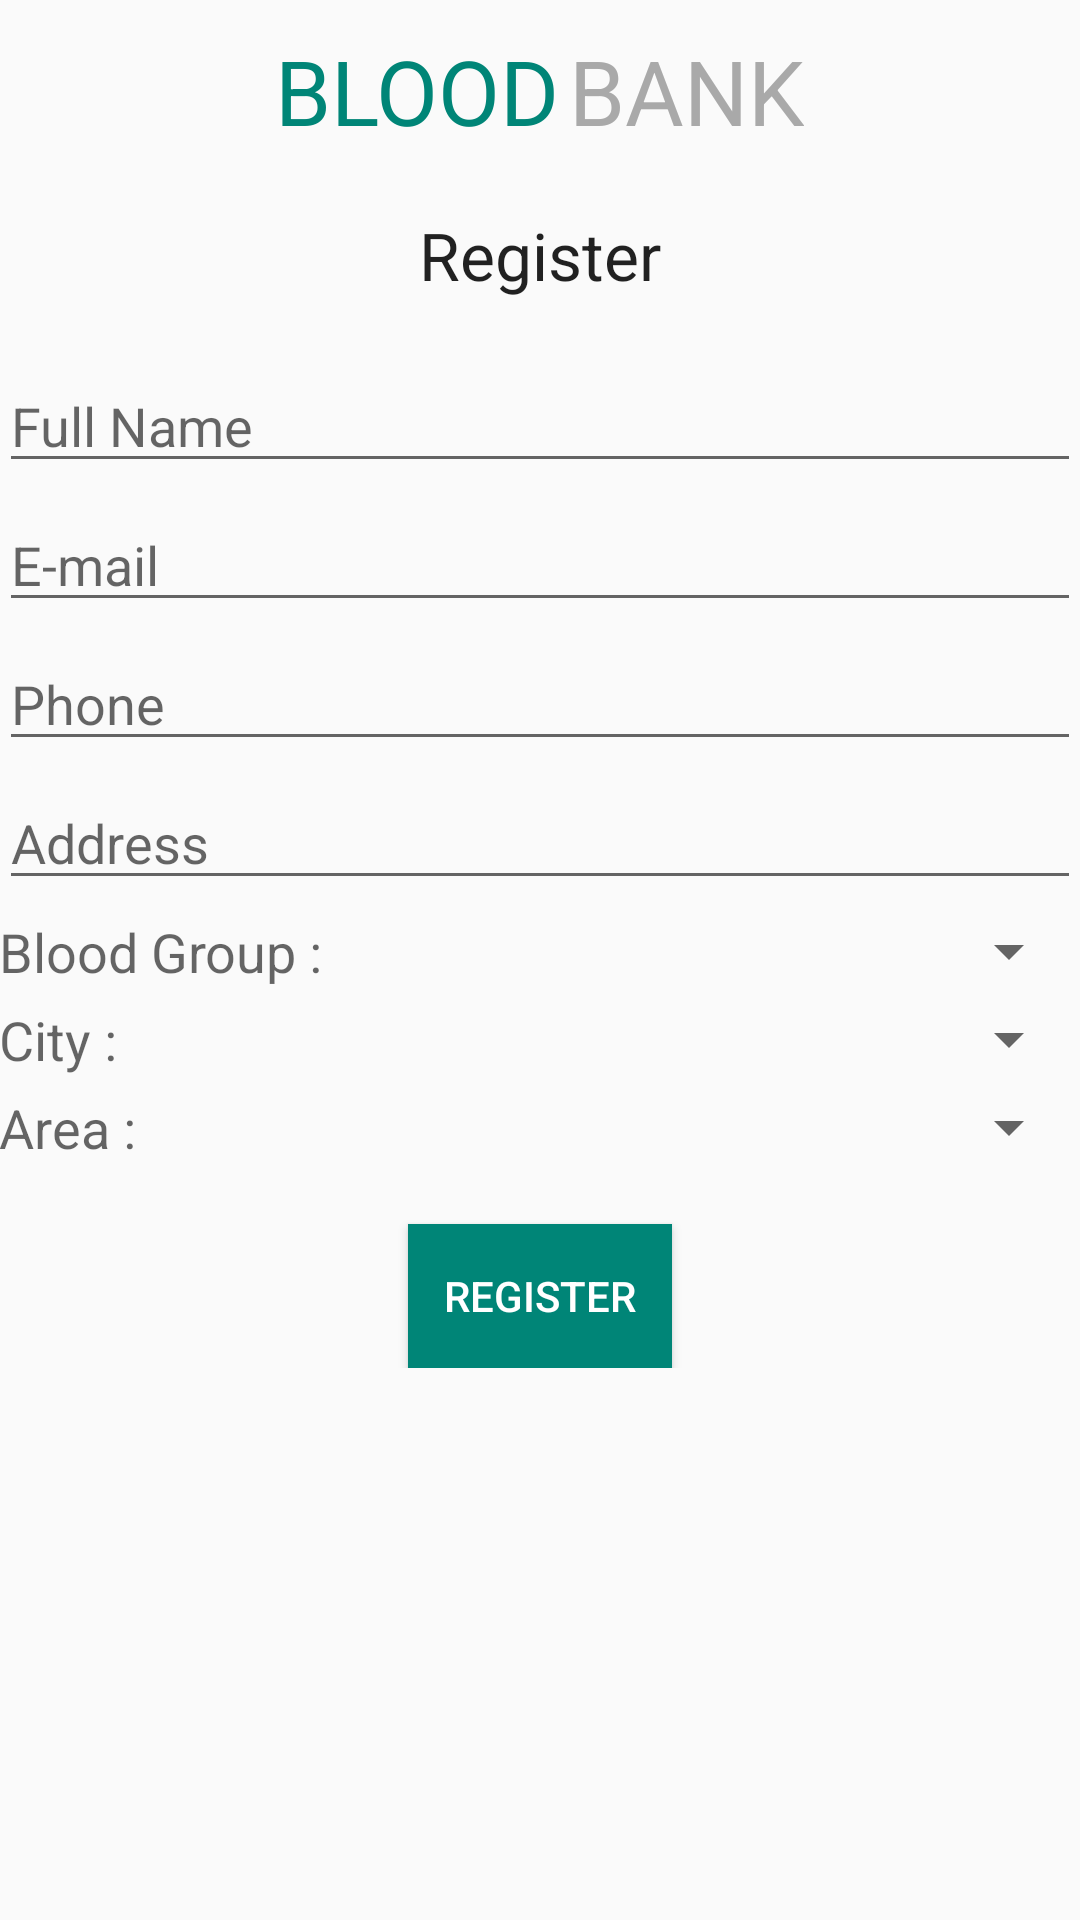

Here is an Android app screen rendered from its layout file. Give the layout XML and the strings, colors and styles it references.
<!-- AndroidManifest.xml: application theme AppTheme -->
<!-- res/layout/activity_donate.xml -->
<?xml version="1.0" encoding="utf-8"?>
<RelativeLayout xmlns:android="http://schemas.android.com/apk/res/android"
    xmlns:app="http://schemas.android.com/apk/res-auto"
    xmlns:tools="http://schemas.android.com/tools"
    android:layout_width="match_parent"
    android:layout_height="match_parent"
    tools:context=".activities.DonateActivity"
    android:paddingBottom="@dimen/activity_vertical_margin"
    android:paddingLeft="@dimen/activity_horizontal_margin"
    android:paddingRight="@dimen/activity_horizontal_margin"
    android:paddingTop="@dimen/activity_vertical_margin">

    <LinearLayout
        android:orientation="horizontal"
        android:layout_width="wrap_content"
        android:layout_height="wrap_content"
        android:layout_marginTop="10dp"
        android:id="@+id/linearLayout"
        android:layout_centerHorizontal="true">

        <TextView
            android:layout_width="wrap_content"
            android:layout_height="wrap_content"
            android:textAppearance="?android:attr/textAppearanceLarge"
            android:text="BLOOD"
            android:id="@+id/textView"
            android:textColor="@color/colorPrimary"
            android:textSize="30dp"/>

        <TextView
            android:layout_width="wrap_content"
            android:layout_height="wrap_content"
            android:textAppearance="?android:attr/textAppearanceLarge"
            android:text="BANK"
            android:id="@+id/textView3"
            android:layout_marginLeft="3dp"
            android:textColor="@color/colorGray"
            android:textSize="30dp"/>
    </LinearLayout>

    <ScrollView
        android:layout_width="match_parent"
        android:layout_height="match_parent"
        android:layout_below="@+id/linearLayout"
        android:layout_marginTop="10dp"
        android:id="@+id/scrollView">

        <LinearLayout
            android:layout_width="match_parent"
            android:layout_height="wrap_content"
            android:orientation="vertical">

            <TextView
                android:layout_width="match_parent"
                android:layout_height="wrap_content"
                android:textAppearance="?android:attr/textAppearanceLarge"
                android:text="Register"
                android:id="@+id/textView2"
                android:layout_centerHorizontal="true"
                android:textAlignment="center"
                android:layout_marginTop="10dp"
                android:layout_marginBottom="15dp"
                android:focusable="true"
                android:focusableInTouchMode="true">
            </TextView>

            <EditText
                android:layout_width="match_parent"
                android:layout_height="wrap_content"
                android:inputType="textPersonName"
                android:hint="Full Name"
                android:ems="10"
                android:id="@+id/editText_name"
                android:layout_marginTop="5dp"
                />

            <EditText
                android:layout_width="match_parent"
                android:layout_height="wrap_content"
                android:inputType="textEmailAddress"
                android:ems="10"
                android:id="@+id/editText_email"

                android:hint="E-mail"
                android:layout_marginTop="5dp" />

            <EditText
                android:layout_width="match_parent"
                android:layout_height="wrap_content"
                android:inputType="phone"
                android:ems="10"
                android:id="@+id/editText_phone"
                android:hint="Phone"
                android:layout_marginTop="5dp" />

            <EditText
                android:layout_width="match_parent"
                android:layout_height="wrap_content"
                android:inputType="textMultiLine"
                android:ems="10"
                android:id="@+id/editText_address"
                android:hint="Address"
                android:layout_marginTop="5dp" />

            <LinearLayout
                android:layout_width="match_parent"
                android:layout_height="wrap_content"
                android:layout_marginTop="5dp">

                <TextView
                    android:layout_width="130dp"
                    android:layout_height="wrap_content"
                    android:textAppearance="?android:attr/textAppearanceMedium"
                    android:text="Blood Group :"
                    android:layout_gravity="center_vertical" />

                <Spinner
                    android:layout_width="match_parent"
                    android:layout_height="wrap_content"
                    android:id="@+id/spinner_bloodgrp"
                    android:layout_gravity="center_vertical"
                    android:spinnerMode="dialog" />

            </LinearLayout>

            <LinearLayout
                android:layout_width="match_parent"
                android:layout_height="wrap_content"
                android:layout_marginTop="5dp">

                <TextView
                    android:layout_width="130dp"
                    android:layout_height="wrap_content"
                    android:textAppearance="?android:attr/textAppearanceMedium"
                    android:text="City :"
                    android:layout_gravity="center_vertical" />

                <Spinner
                    android:layout_width="match_parent"
                    android:layout_height="wrap_content"
                    android:id="@+id/spinner_city"
                    android:spinnerMode="dialog"
                    android:layout_gravity="center_vertical" />

            </LinearLayout>

            <LinearLayout
                android:layout_width="match_parent"
                android:layout_height="wrap_content"
                android:layout_marginTop="5dp">

                <TextView
                    android:layout_width="130dp"
                    android:layout_height="wrap_content"
                    android:textAppearance="?android:attr/textAppearanceMedium"
                    android:text="Area :"
                    android:layout_gravity="center_vertical" />

                <Spinner
                    android:layout_width="match_parent"
                    android:layout_height="wrap_content"
                    android:id="@+id/spinner_area"
                    android:layout_alignParentBottom="true"
                    android:layout_alignParentLeft="true"
                    android:layout_alignParentStart="true"
                    android:spinnerMode="dialog" />

            </LinearLayout>

            <Button
                android:layout_width="wrap_content"
                android:layout_height="wrap_content"
                android:text="Register"
                android:background="@color/colorPrimary"
                android:textColor="@color/colorWhite"
                android:layout_marginTop="20dp"
                android:layout_gravity="center_horizontal"
                android:id="@+id/register"
             />

        </LinearLayout>
    </ScrollView>
</RelativeLayout>
<!-- resources referenced by this layout -->
<resources>
  <color name="colorGray">#a9a9a9</color>
  <color name="colorPrimary">#008577</color>
  <color name="colorWhite">#fff</color>
  <style name="AppTheme" parent="Theme.AppCompat.Light.DarkActionBar">
          
          <item name="colorPrimary">@color/colorPrimary</item>
          <item name="colorPrimaryDark">@color/colorPrimaryDark</item>
          <item name="colorAccent">@color/colorAccent</item>
      </style>
  <color name="colorPrimaryDark">#00574B</color>
  <color name="colorAccent">#D81B60</color>
</resources>
